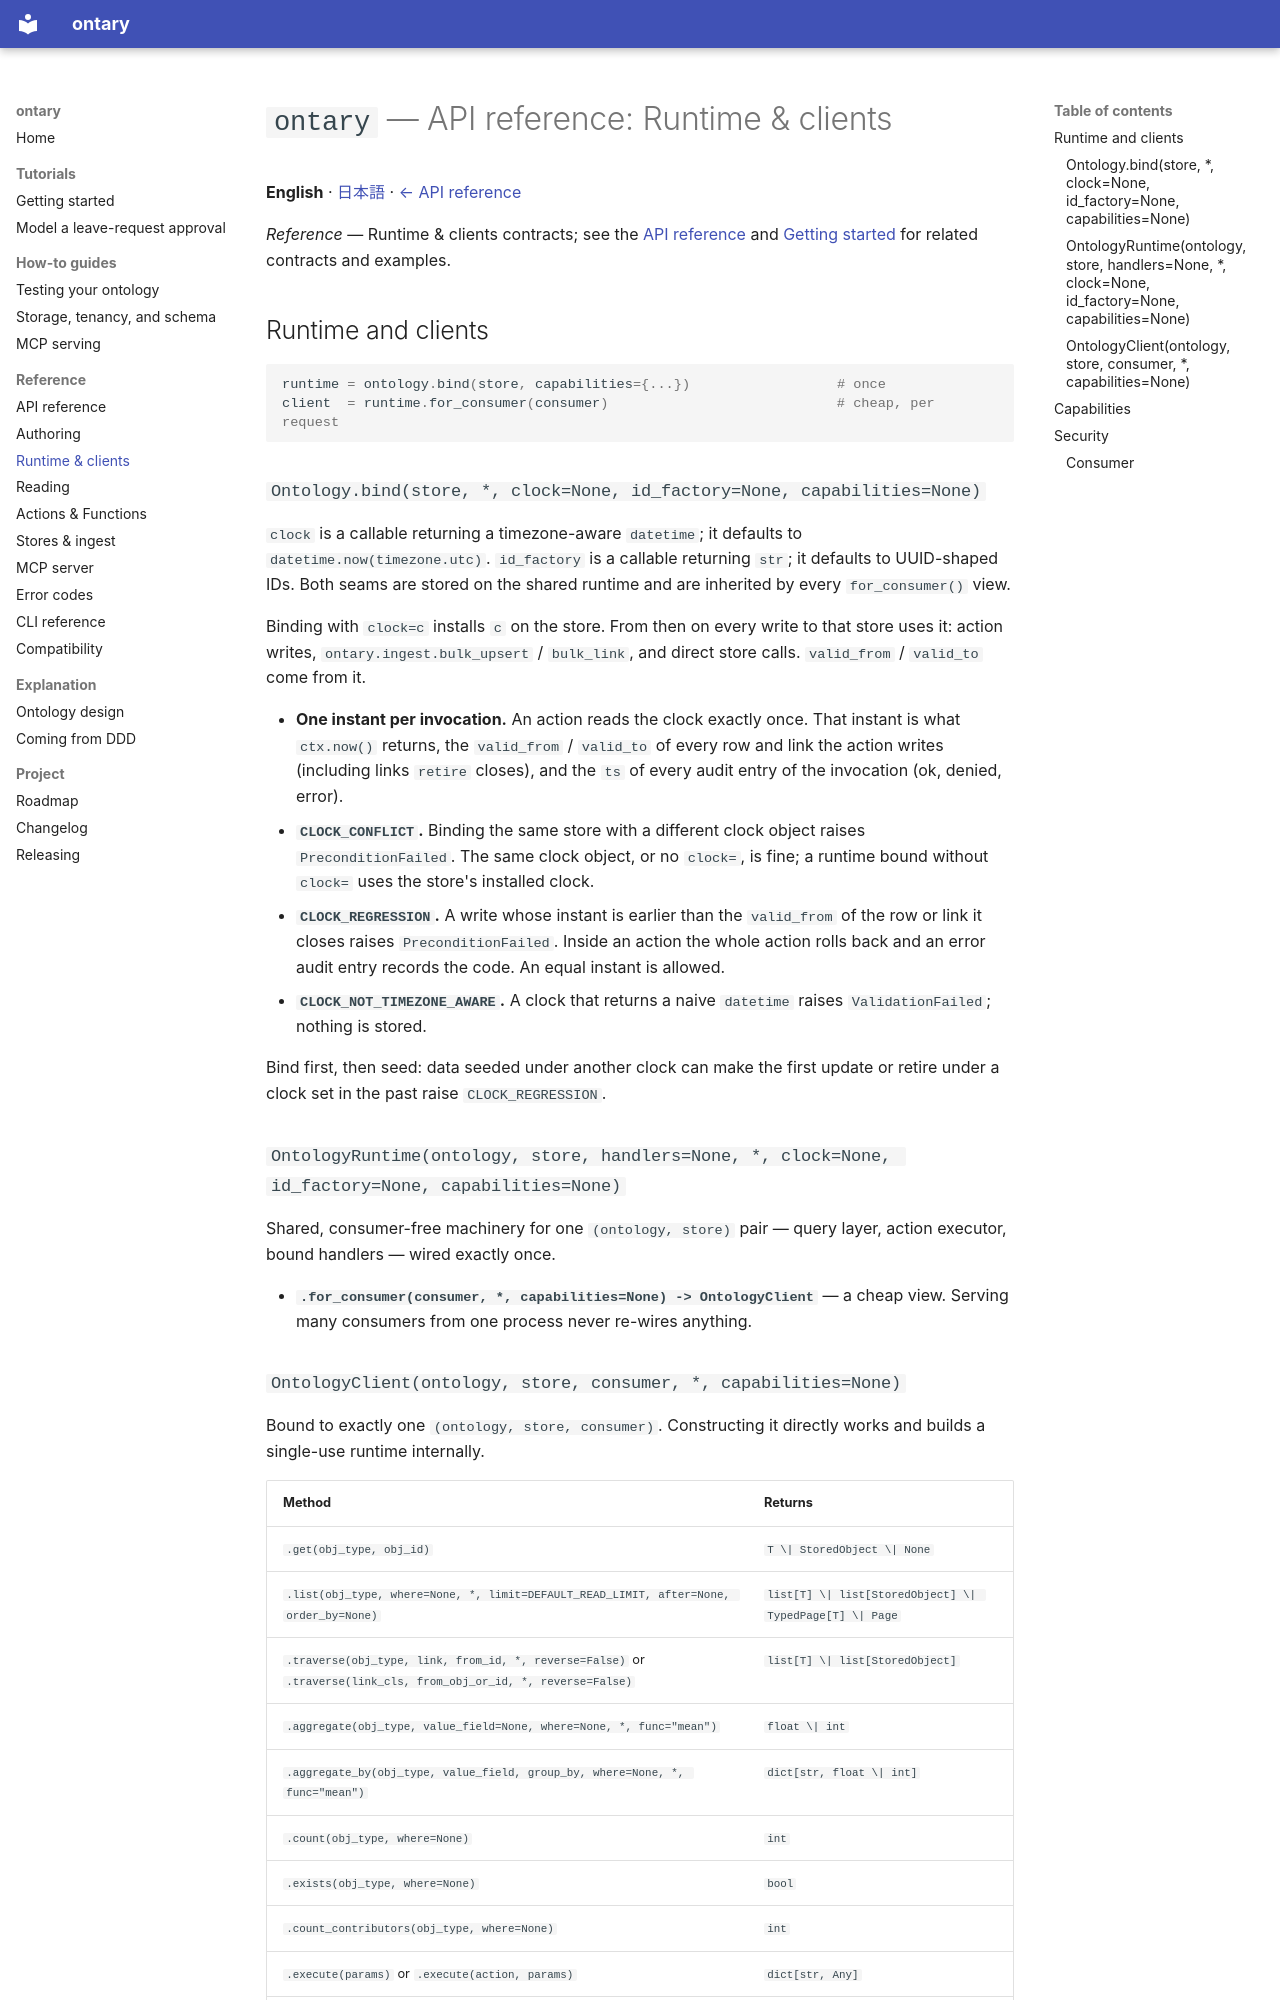

repository: ryoochi0112/ontary · page: api-runtime/index.html · generator: mkdocs

# `ontary` — API reference: Runtime & clients

**English** · [日本語](api-runtime.ja.md) · [← API reference](api-reference.md)

*Reference* — Runtime & clients contracts; see the [API reference](api-reference.md) and [Getting started](getting-started.md) for related contracts and examples.

## Runtime and clients

```python
runtime = ontology.bind(store, capabilities={...})                  # once
client  = runtime.for_consumer(consumer)                            # cheap, per request
```

### `Ontology.bind(store, *, clock=None, id_factory=None, capabilities=None)`

`clock` is a callable returning a timezone-aware `datetime`; it defaults to
`datetime.now(timezone.utc)`. `id_factory` is a callable returning `str`; it
defaults to UUID-shaped IDs. Both seams are stored on the shared runtime and
are inherited by every `for_consumer()` view.

Binding with `clock=c` installs `c` on the store. From then on every write to
that store uses it: action writes, `ontary.ingest.bulk_upsert` / `bulk_link`,
and direct store calls. `valid_from` / `valid_to` come from it.

- **One instant per invocation.** An action reads the clock exactly once. That
  instant is what `ctx.now()` returns, the `valid_from` / `valid_to` of every
  row and link the action writes (including links `retire` closes), and the
  `ts` of every audit entry of the invocation (ok, denied, error).
- **`CLOCK_CONFLICT`.** Binding the same store with a different clock object
  raises `PreconditionFailed`. The same clock object, or no `clock=`, is fine;
  a runtime bound without `clock=` uses the store's installed clock.
- **`CLOCK_REGRESSION`.** A write whose instant is earlier than the
  `valid_from` of the row or link it closes raises `PreconditionFailed`. Inside
  an action the whole action rolls back and an error audit entry records the
  code. An equal instant is allowed.
- **`CLOCK_NOT_TIMEZONE_AWARE`.** A clock that returns a naive `datetime` raises
  `ValidationFailed`; nothing is stored.

Bind first, then seed: data seeded under another clock can make the first
update or retire under a clock set in the past raise `CLOCK_REGRESSION`.

### `OntologyRuntime(ontology, store, handlers=None, *, clock=None, id_factory=None, capabilities=None)`

Shared, consumer-free machinery for one `(ontology, store)` pair — query layer,
action executor, bound handlers — wired exactly once.

- **`.for_consumer(consumer, *, capabilities=None) -> OntologyClient`** —
  a cheap view. Serving many consumers from one process never re-wires anything.
